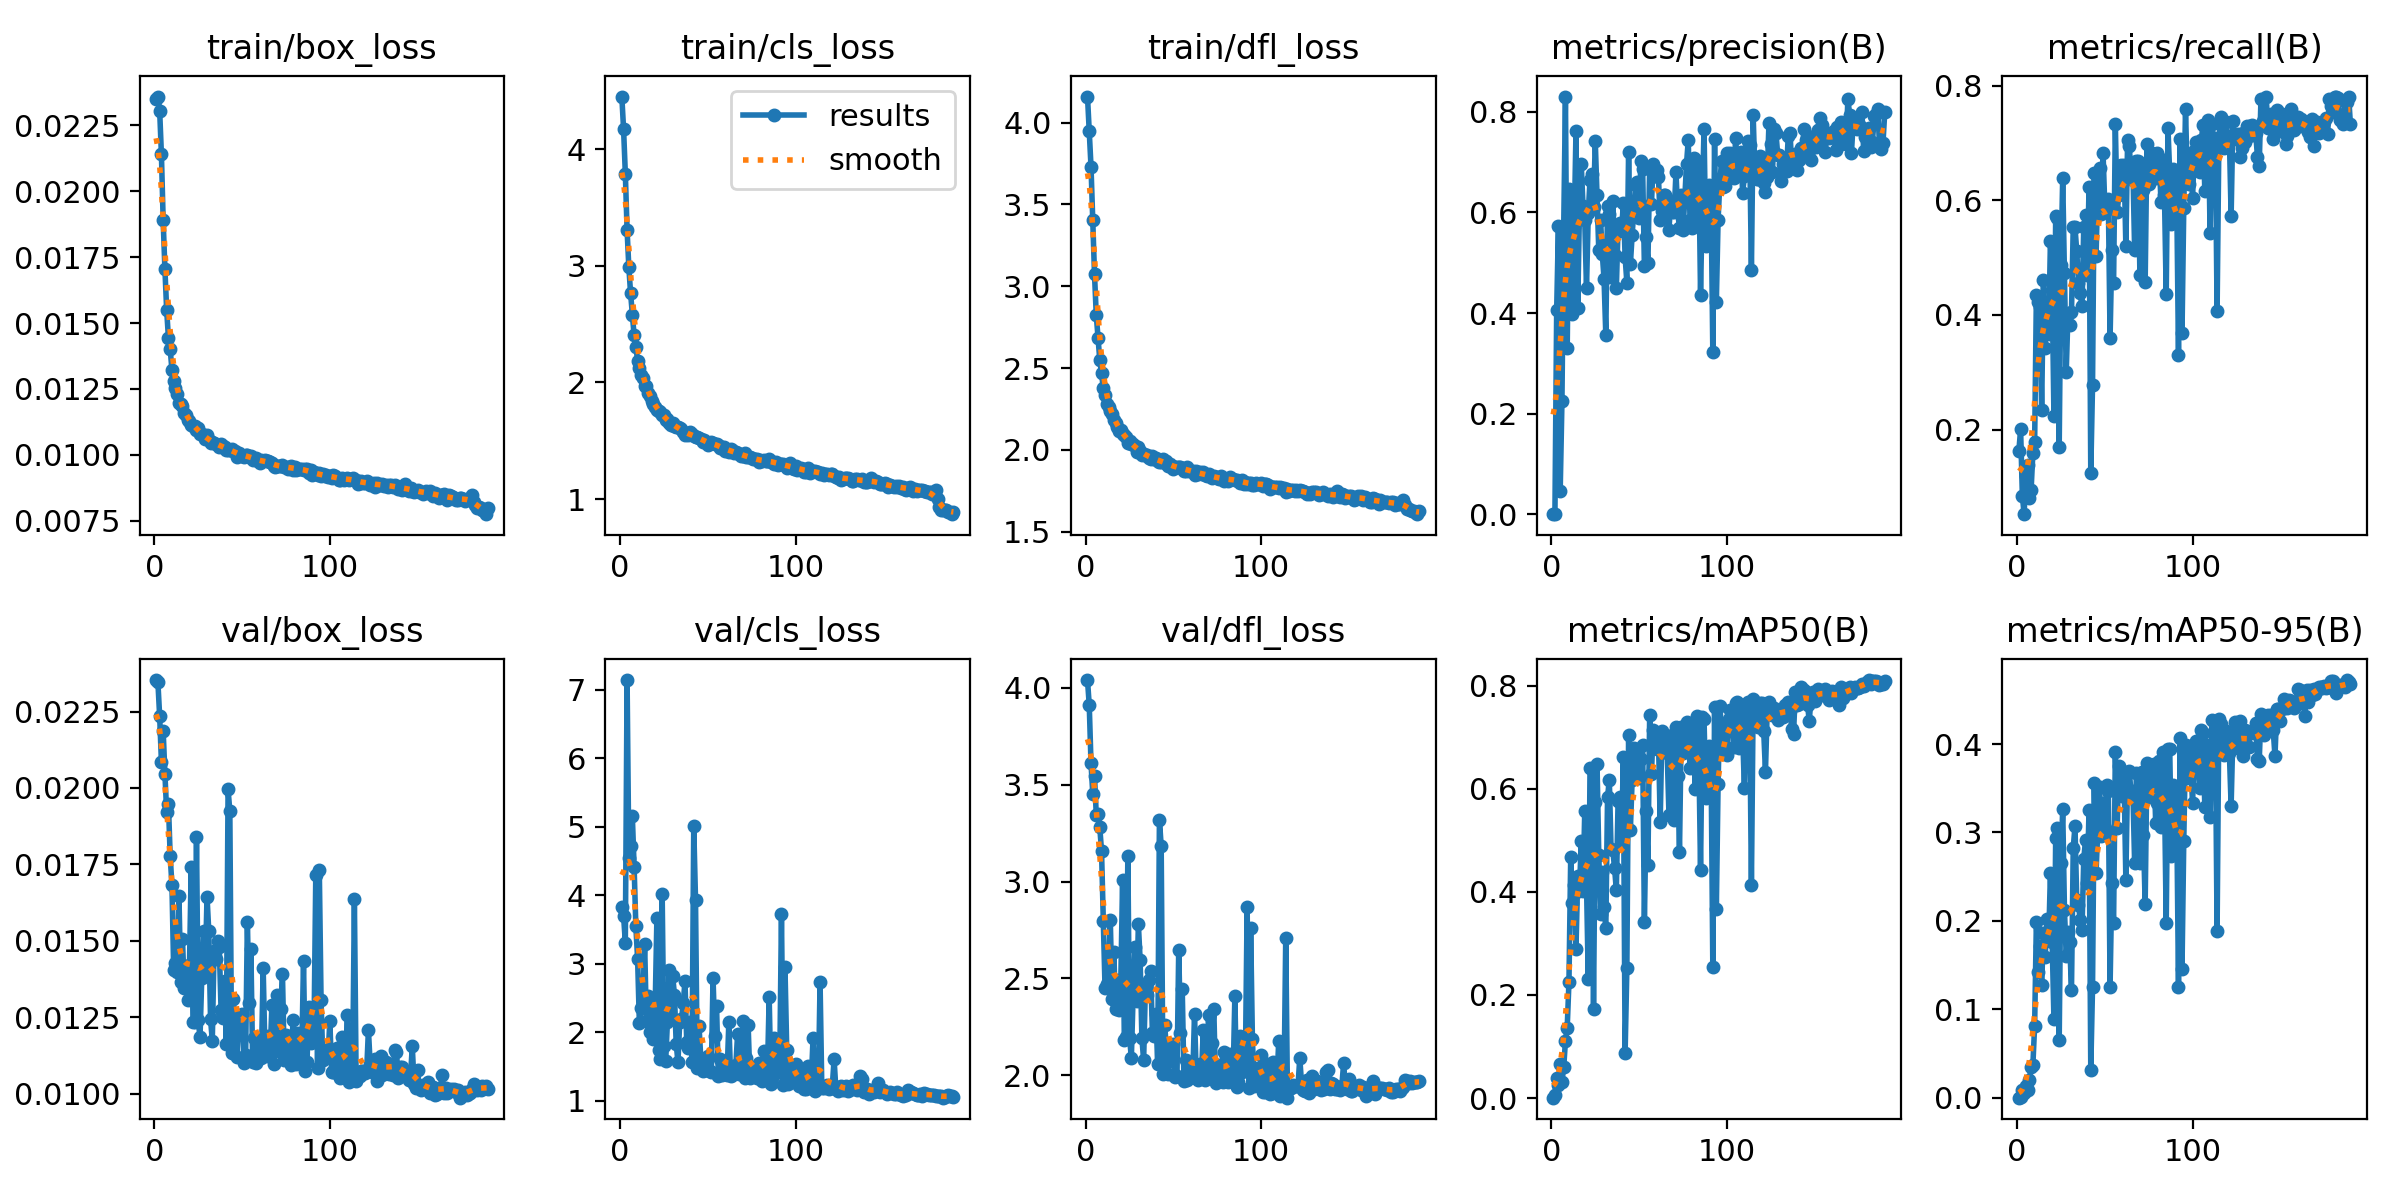

Data behind this chart, as committed beside it:
epoch, time, train/box_loss, train/cls_loss, train/dfl_loss, metrics/precision(B), metrics/recall(B), metrics/mAP50(B), metrics/mAP50-95(B), val/box_loss, val/cls_loss, val/dfl_loss, lr/pg0, lr/pg1, lr/pg2
1, 7.005, 0.02349, 4.45, 4.16, 0.0006, 0.1624, 0.00065, 0.00017, 0.02353, 3.828, 4.039, 0.07059, 0.003268, 0.003268
2, 13.34, 0.02359, 4.17, 3.946, 0.00078, 0.2003, 0.00599, 0.00134, 0.02346, 3.704, 3.91, 0.04055, 0.006567, 0.006567
3, 19.47, 0.02306, 3.789, 3.732, 0.4059, 0.08466, 0.03901, 0.00857, 0.02235, 3.311, 3.61, 0.01048, 0.009831, 0.009831
4, 25.65, 0.0214, 3.306, 3.406, 0.5734, 0.05228, 0.02466, 0.00576, 0.02086, 7.142, 3.454, 0.009844, 0.009844, 0.009844
5, 31.72, 0.01889, 2.986, 3.072, 0.04641, 0.1194, 0.06558, 0.01341, 0.02187, 4.543, 3.545, 0.009792, 0.009792, 0.009792
6, 37.83, 0.01704, 2.763, 2.823, 0.2248, 0.1377, 0.03121, 0.00851, 0.02046, 4.725, 3.344, 0.009739, 0.009739, 0.009739
7, 43.97, 0.01549, 2.577, 2.686, 0.5673, 0.0804, 0.05933, 0.02051, 0.0192, 5.153, 3.35, 0.009687, 0.009687, 0.009687
8, 50.03, 0.01444, 2.403, 2.549, 0.8298, 0.09518, 0.1111, 0.03507, 0.01948, 4.418, 3.28, 0.009635, 0.009635, 0.009635
9, 56.1, 0.01402, 2.307, 2.468, 0.3307, 0.1598, 0.1366, 0.03718, 0.01777, 3.55, 3.157, 0.009583, 0.009583, 0.009583
10, 62.17, 0.01322, 2.187, 2.376, 0.6456, 0.1775, 0.2258, 0.08169, 0.01683, 3.072, 2.795, 0.009531, 0.009531, 0.009531
11, 68.67, 0.0128, 2.125, 2.338, 0.4747, 0.4355, 0.4672, 0.1993, 0.01404, 2.14, 2.449, 0.009479, 0.009479, 0.009479
12, 74.78, 0.01254, 2.06, 2.282, 0.3978, 0.4232, 0.3792, 0.1423, 0.01426, 2.363, 2.47, 0.009427, 0.009427, 0.009427
13, 80.9, 0.0123, 2.038, 2.26, 0.5717, 0.4136, 0.4131, 0.1715, 0.01399, 2.467, 2.523, 0.009375, 0.009375, 0.009375
14, 87, 0.01198, 1.97, 2.236, 0.7604, 0.2337, 0.2895, 0.128, 0.01648, 3.29, 2.801, 0.009323, 0.009323, 0.009323
15, 93.12, 0.01194, 1.972, 2.216, 0.4109, 0.4612, 0.4305, 0.1863, 0.01364, 2.16, 2.395, 0.009271, 0.009271, 0.009271
16, 99.22, 0.01184, 1.912, 2.185, 0.6122, 0.3429, 0.401, 0.159, 0.01506, 2.528, 2.636, 0.009218, 0.009218, 0.009218
17, 105.4, 0.01158, 1.88, 2.165, 0.6959, 0.4167, 0.4985, 0.2025, 0.01346, 2.001, 2.344, 0.009166, 0.009166, 0.009166
18, 111.5, 0.01153, 1.843, 2.14, 0.6129, 0.3661, 0.4021, 0.178, 0.01405, 2.469, 2.49, 0.009114, 0.009114, 0.009114
19, 117.6, 0.01131, 1.816, 2.118, 0.5845, 0.5282, 0.5563, 0.254, 0.01305, 1.907, 2.336, 0.009062, 0.009062, 0.009062
20, 123.8, 0.01129, 1.79, 2.122, 0.4488, 0.4442, 0.4163, 0.1758, 0.01421, 2.366, 2.491, 0.00901, 0.00901, 0.00901
21, 129.9, 0.01114, 1.762, 2.094, 0.5979, 0.224, 0.2304, 0.08864, 0.01741, 3.674, 3.006, 0.008958, 0.008958, 0.008958
22, 136.1, 0.01111, 1.756, 2.09, 0.6644, 0.5727, 0.64, 0.2942, 0.01233, 1.745, 2.183, 0.008906, 0.008906, 0.008906
23, 142.3, 0.0111, 1.744, 2.077, 0.6758, 0.5689, 0.6394, 0.3054, 0.01235, 1.617, 2.198, 0.008854, 0.008854, 0.008854
24, 148.4, 0.01095, 1.722, 2.041, 0.6111, 0.1697, 0.1729, 0.06502, 0.01839, 4.018, 3.133, 0.008802, 0.008802, 0.008802
25, 154.6, 0.011, 1.722, 2.055, 0.7407, 0.4862, 0.5748, 0.2661, 0.01241, 1.802, 2.191, 0.008749, 0.008749, 0.008749
26, 160.8, 0.0108, 1.673, 2.034, 0.6347, 0.6394, 0.6474, 0.3268, 0.01184, 1.589, 2.09, 0.008697, 0.008697, 0.008697
27, 167, 0.01079, 1.685, 2.037, 0.5242, 0.4723, 0.4712, 0.2122, 0.01379, 2.159, 2.412, 0.008645, 0.008645, 0.008645
28, 173.2, 0.01071, 1.653, 2.023, 0.5846, 0.2997, 0.3564, 0.1605, 0.01533, 2.915, 2.662, 0.008593, 0.008593, 0.008593
29, 179.3, 0.0106, 1.632, 1.987, 0.5172, 0.4022, 0.438, 0.1877, 0.01405, 2.213, 2.386, 0.008541, 0.008541, 0.008541
30, 185.5, 0.01076, 1.654, 2.017, 0.4679, 0.3822, 0.3708, 0.1757, 0.01645, 2.824, 2.779, 0.008489, 0.008489, 0.008489
31, 191.7, 0.01055, 1.622, 1.994, 0.3567, 0.4043, 0.3298, 0.1218, 0.01531, 2.546, 2.595, 0.008437, 0.008437, 0.008437
32, 197.9, 0.01045, 1.616, 1.967, 0.6131, 0.5532, 0.584, 0.2824, 0.01244, 1.83, 2.193, 0.008385, 0.008385, 0.008385
33, 204.1, 0.0105, 1.615, 1.973, 0.5958, 0.5534, 0.6178, 0.307, 0.01174, 1.568, 2.078, 0.008333, 0.008333, 0.008333
34, 210.3, 0.01046, 1.605, 1.971, 0.4723, 0.5109, 0.4829, 0.2235, 0.01466, 2.156, 2.456, 0.008281, 0.008281, 0.008281
35, 216.4, 0.01043, 1.597, 1.97, 0.6231, 0.4557, 0.4806, 0.2185, 0.01439, 2.189, 2.416, 0.008228, 0.008228, 0.008228
36, 222.6, 0.01037, 1.578, 1.952, 0.5152, 0.4384, 0.4462, 0.2007, 0.01499, 2.425, 2.494, 0.008176, 0.008176, 0.008176
37, 228.8, 0.01031, 1.551, 1.942, 0.4494, 0.4156, 0.4033, 0.1901, 0.01479, 2.748, 2.537, 0.008124, 0.008124, 0.008124
38, 235, 0.0104, 1.558, 1.961, 0.5711, 0.5528, 0.5768, 0.27, 0.01274, 1.865, 2.22, 0.008072, 0.008072, 0.008072
39, 241.1, 0.01032, 1.546, 1.945, 0.5779, 0.5747, 0.5847, 0.2911, 0.01247, 1.771, 2.203, 0.00802, 0.00802, 0.00802
40, 247.3, 0.01028, 1.573, 1.948, 0.562, 0.4702, 0.4974, 0.2433, 0.01367, 2.147, 2.316, 0.007968, 0.007968, 0.007968
41, 253.6, 0.01019, 1.554, 1.934, 0.6183, 0.6228, 0.6621, 0.3252, 0.01163, 1.573, 2.06, 0.007916, 0.007916, 0.007916
42, 259.7, 0.01019, 1.544, 1.925, 0.5117, 0.124, 0.08659, 0.03179, 0.01996, 5.008, 3.319, 0.007864, 0.007864, 0.007864
43, 265.8, 0.01018, 1.532, 1.925, 0.4605, 0.2776, 0.2516, 0.1253, 0.01924, 3.937, 3.183, 0.007812, 0.007812, 0.007812
44, 272, 0.01023, 1.535, 1.942, 0.7205, 0.6482, 0.7037, 0.3559, 0.01134, 1.479, 2.006, 0.007759, 0.007759, 0.007759
45, 278.1, 0.01014, 1.521, 1.918, 0.4964, 0.5023, 0.5203, 0.2544, 0.0131, 2.09, 2.261, 0.007707, 0.007707, 0.007707
46, 284.3, 0.01016, 1.515, 1.931, 0.554, 0.622, 0.6163, 0.3024, 0.01205, 1.632, 2.133, 0.007655, 0.007655, 0.007655
47, 290.5, 0.0099, 1.493, 1.903, 0.6067, 0.656, 0.6791, 0.3516, 0.0112, 1.437, 2.005, 0.007603, 0.007603, 0.007603
48, 296.7, 0.01007, 1.505, 1.914, 0.6549, 0.5762, 0.637, 0.2957, 0.01249, 1.586, 2.153, 0.007551, 0.007551, 0.007551
49, 302.9, 0.01001, 1.489, 1.901, 0.6609, 0.6824, 0.6757, 0.3331, 0.01206, 1.447, 2.075, 0.007499, 0.007499, 0.007499
50, 309.1, 0.00997, 1.466, 1.881, 0.5893, 0.5894, 0.6212, 0.299, 0.01262, 1.662, 2.164, 0.007447, 0.007447, 0.007447
51, 315.3, 0.00993, 1.484, 1.896, 0.7026, 0.5839, 0.6578, 0.3534, 0.01102, 1.437, 1.99, 0.007395, 0.007395, 0.007395
52, 321.5, 0.01, 1.487, 1.897, 0.685, 0.6014, 0.6854, 0.3472, 0.01127, 1.427, 1.996, 0.007343, 0.007343, 0.007343
53, 327.7, 0.01, 1.479, 1.896, 0.4928, 0.3595, 0.3409, 0.1255, 0.01562, 2.795, 2.649, 0.007291, 0.007291, 0.007291
54, 333.9, 0.00993, 1.467, 1.897, 0.5503, 0.5131, 0.5578, 0.2434, 0.01296, 1.942, 2.219, 0.007238, 0.007238, 0.007238
55, 340, 0.00994, 1.473, 1.889, 0.4983, 0.4548, 0.452, 0.198, 0.01474, 2.387, 2.445, 0.007186, 0.007186, 0.007186
56, 346.1, 0.0098, 1.46, 1.87, 0.6866, 0.7329, 0.7425, 0.3909, 0.01103, 1.359, 1.972, 0.007134, 0.007134, 0.007134
57, 352.3, 0.00986, 1.436, 1.869, 0.6155, 0.579, 0.6288, 0.3056, 0.01183, 1.609, 2.078, 0.007082, 0.007082, 0.007082
58, 358.4, 0.00987, 1.444, 1.897, 0.6964, 0.6086, 0.714, 0.3751, 0.01099, 1.382, 1.978, 0.00703, 0.00703, 0.00703
59, 364.6, 0.00978, 1.442, 1.871, 0.6842, 0.662, 0.6866, 0.3468, 0.01155, 1.477, 2.011, 0.006978, 0.006978, 0.006978
60, 370.7, 0.00969, 1.416, 1.869, 0.6846, 0.6285, 0.6766, 0.3418, 0.01168, 1.448, 2.042, 0.006926, 0.006926, 0.006926
... 130 more rows
